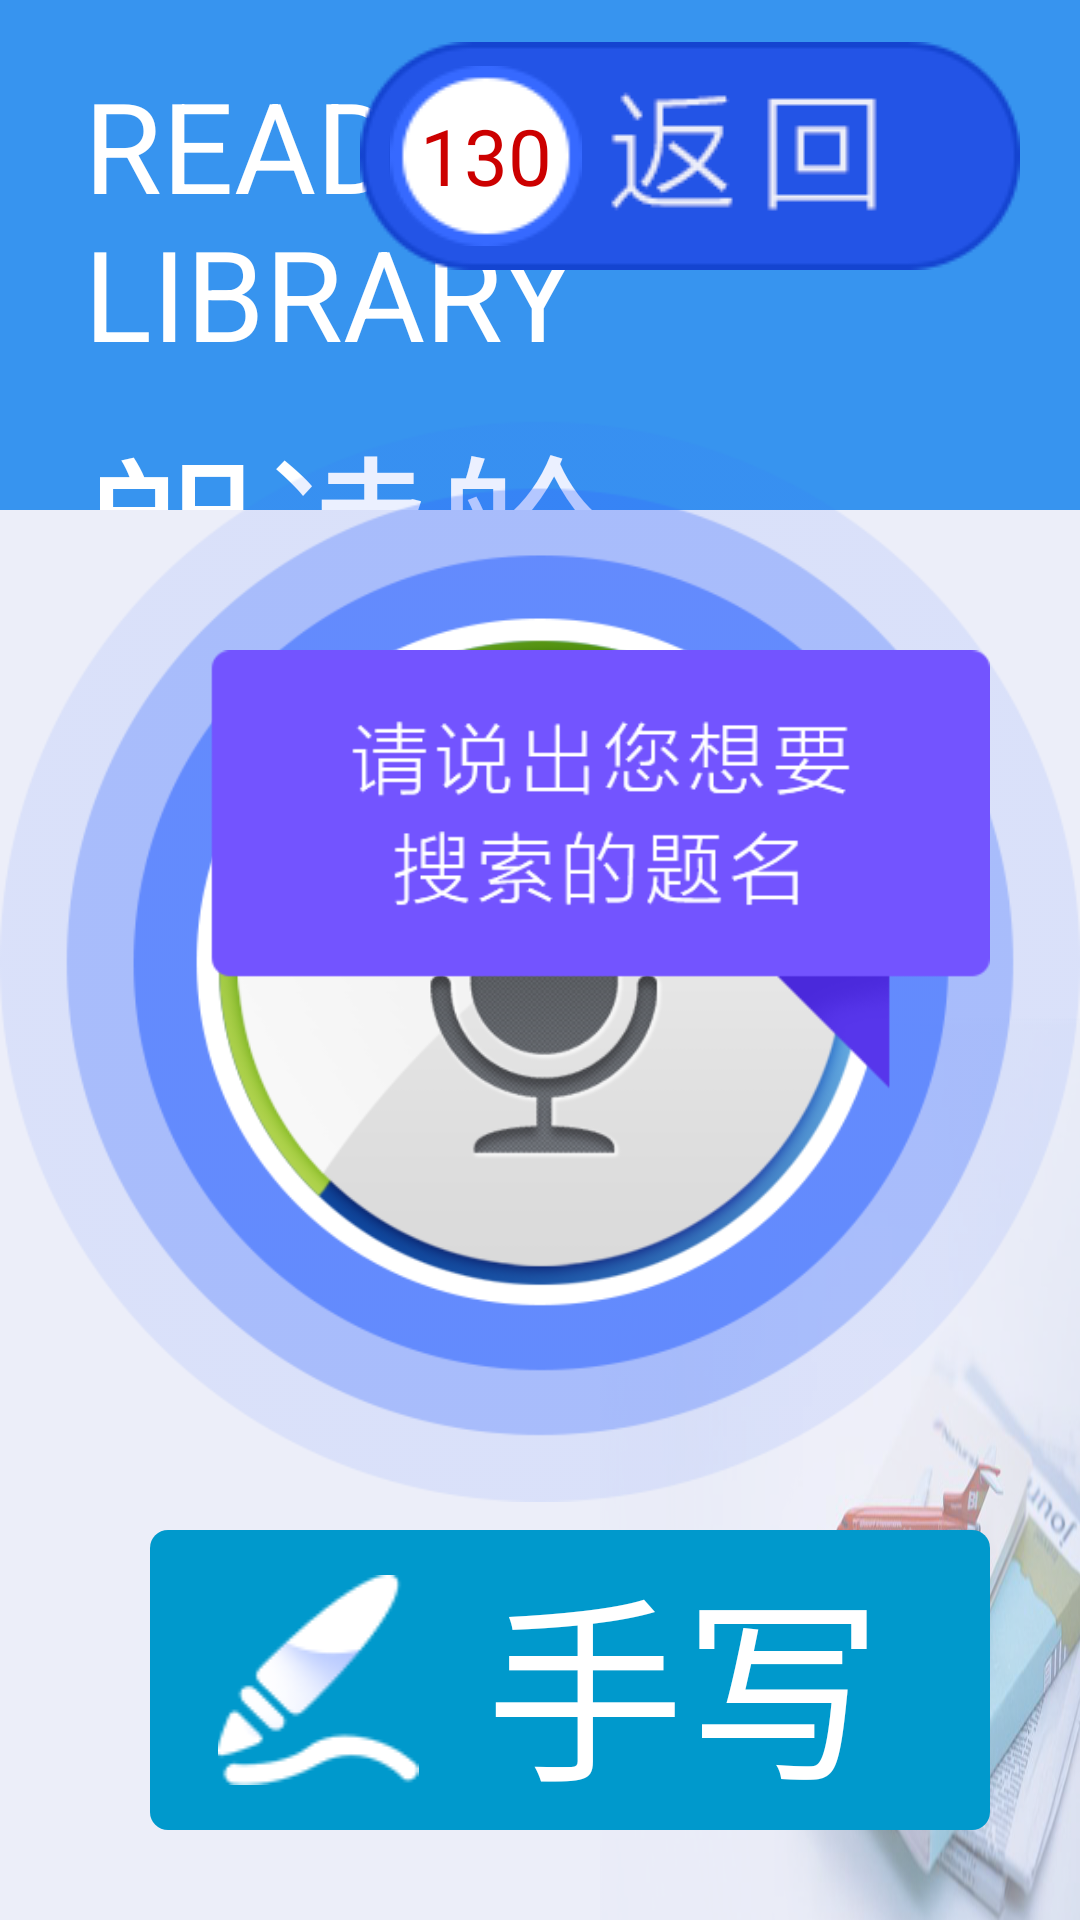

The Android layout XML behind this screen, and the referenced resources:
<!-- AndroidManifest.xml: application theme Theme.AppCompat.Light.NoActionBar -->
<!-- res/layout/activity_voice_search.xml -->
<?xml version="1.0" encoding="utf-8"?>
<RelativeLayout xmlns:android="http://schemas.android.com/apk/res/android"
    android:layout_width="match_parent"
    android:layout_height="match_parent"
    android:background="@drawable/bg_book">

    <include layout="@layout/layout_title_bar"/>

    <ImageView
        android:id="@+id/iv_microphone_voice_search_activity"
        android:layout_width="wrap_content"
        android:layout_height="wrap_content"
        android:src="@drawable/microphone_have_bg"
        android:layout_centerInParent="true"/>


    <ImageView
        android:layout_width="260dp"
        android:layout_height="260dp"
        android:layout_marginTop="160dp"
        android:layout_marginLeft="70dp"
        android:id="@+id/iv_tips_voice_search_activity"
        android:src="@drawable/tips_voice_search"/>

    <LinearLayout
        android:id="@+id/ll_jump_to_write_voice_search_activity"
        android:layout_width="280dp"
        android:layout_height="100dp"
        android:layout_alignParentRight="true"
        android:layout_alignParentBottom="true"
        android:layout_margin="30dp"
        android:orientation="horizontal"
        android:background="@drawable/shape_code_login_button">

        <ImageView
            android:layout_width="match_parent"
            android:layout_height="wrap_content"
            android:src="@drawable/icon_write"
            android:layout_centerVertical="true"
            android:layout_weight="0.6"
            android:layout_gravity="center_vertical" />

        <TextView
            android:layout_width="match_parent"
            android:layout_height="wrap_content"
            android:layout_weight="0.4"
            android:text="手写"
            android:textColor="@android:color/white"
            android:layout_gravity="center_vertical"
            android:textSize="66sp"
            android:layout_centerInParent="true"/>




    </LinearLayout>

</RelativeLayout>
<!-- res/layout/layout_title_bar.xml (included above) -->
<?xml version="1.0" encoding="utf-8"?>
<RelativeLayout
    xmlns:android="http://schemas.android.com/apk/res/android"
    android:id="@+id/rl_tb_background"
    android:layout_width="match_parent"
    android:layout_height="170dp"
    android:background="@color/color_title_bar">



        <TextView
            android:id="@+id/tv_title_bar_title_english"
            android:layout_width="wrap_content"
            android:layout_height="wrap_content"
            android:textSize="42sp"
            android:layout_marginLeft="28dp"
            android:layout_marginTop="20dp"
            android:textColor="@android:color/white"
            android:text="@string/text_view_login_english_activity"/>

        <TextView
            android:id="@+id/tv_title_name_title_bar"
            android:layout_below="@id/tv_title_bar_title_english"
            android:layout_width="wrap_content"
            android:layout_height="wrap_content"
            android:textSize="58sp"
            android:layout_marginTop="8dp"
            android:layout_marginLeft="28dp"
            android:textColor="@android:color/white"
            android:text="@string/text_view_login_title_activity"/>



        <RelativeLayout
            android:id="@+id/rl_backpress_title_bar"
            android:layout_width="wrap_content"
            android:layout_height="wrap_content"
            android:background="@drawable/backpress"
            android:layout_alignParentRight="true"
            android:layout_marginTop="14dp"
            android:layout_marginRight="20dp">

            <RelativeLayout
                android:layout_width="wrap_content"
                android:layout_height="wrap_content"
                android:layout_centerVertical="true"
                android:layout_marginLeft="10dp"
                android:background="@drawable/icon_middle">

                <TextView
                    android:id="@+id/tv_time_title_bar"
                    android:layout_width="wrap_content"
                    android:layout_height="wrap_content"
                    android:layout_centerInParent="true"
                    android:text="130"
                    android:textSize="26dp"
                    android:textColor="@android:color/holo_red_dark"
                    android:layout_marginLeft="20dp"/>

            </RelativeLayout>






        </RelativeLayout>


    </RelativeLayout>
<!-- resources referenced by this layout -->
<resources>
  <color name="color_title_bar">#DD1C86EE</color>
  <!-- drawable backpress: png bitmap (drawable, 5702 bytes) -->
  <!-- drawable bg_book: png bitmap (drawable, 185511 bytes) -->
  <!-- drawable icon_middle: png bitmap (drawable, 1676 bytes) -->
  <!-- drawable icon_write: png bitmap (drawable, 2622 bytes) -->
  <!-- drawable microphone_have_bg: png bitmap (drawable, 92693 bytes) -->
  <!-- drawable shape_code_login_button (drawable) -->
  <?xml version="1.0" encoding="utf-8"?>
  <selector xmlns:android="http://schemas.android.com/apk/res/android">
      <item android:state_pressed="true">
          <shape>
              <solid android:color="@android:color/holo_blue_light" />
              <corners android:topLeftRadius="6dp"
                  android:topRightRadius="6dp"
                  android:bottomRightRadius="6dp"
                  android:bottomLeftRadius="6dp"/>
          </shape>
  
      </item>
      <item>
          <shape>
              <solid android:color="@android:color/holo_blue_dark" />
              <corners android:topLeftRadius="6dp"
                  android:topRightRadius="6dp"
                  android:bottomRightRadius="6dp"
                  android:bottomLeftRadius="6dp"/>
          </shape>
  
      </item>
  </selector>
  <!-- drawable tips_voice_search: png bitmap (drawable, 9774 bytes) -->
  <string name="text_view_login_english_activity">READING LIBRARY</string>
  <string name="text_view_login_title_activity">朗读舱</string>
</resources>
